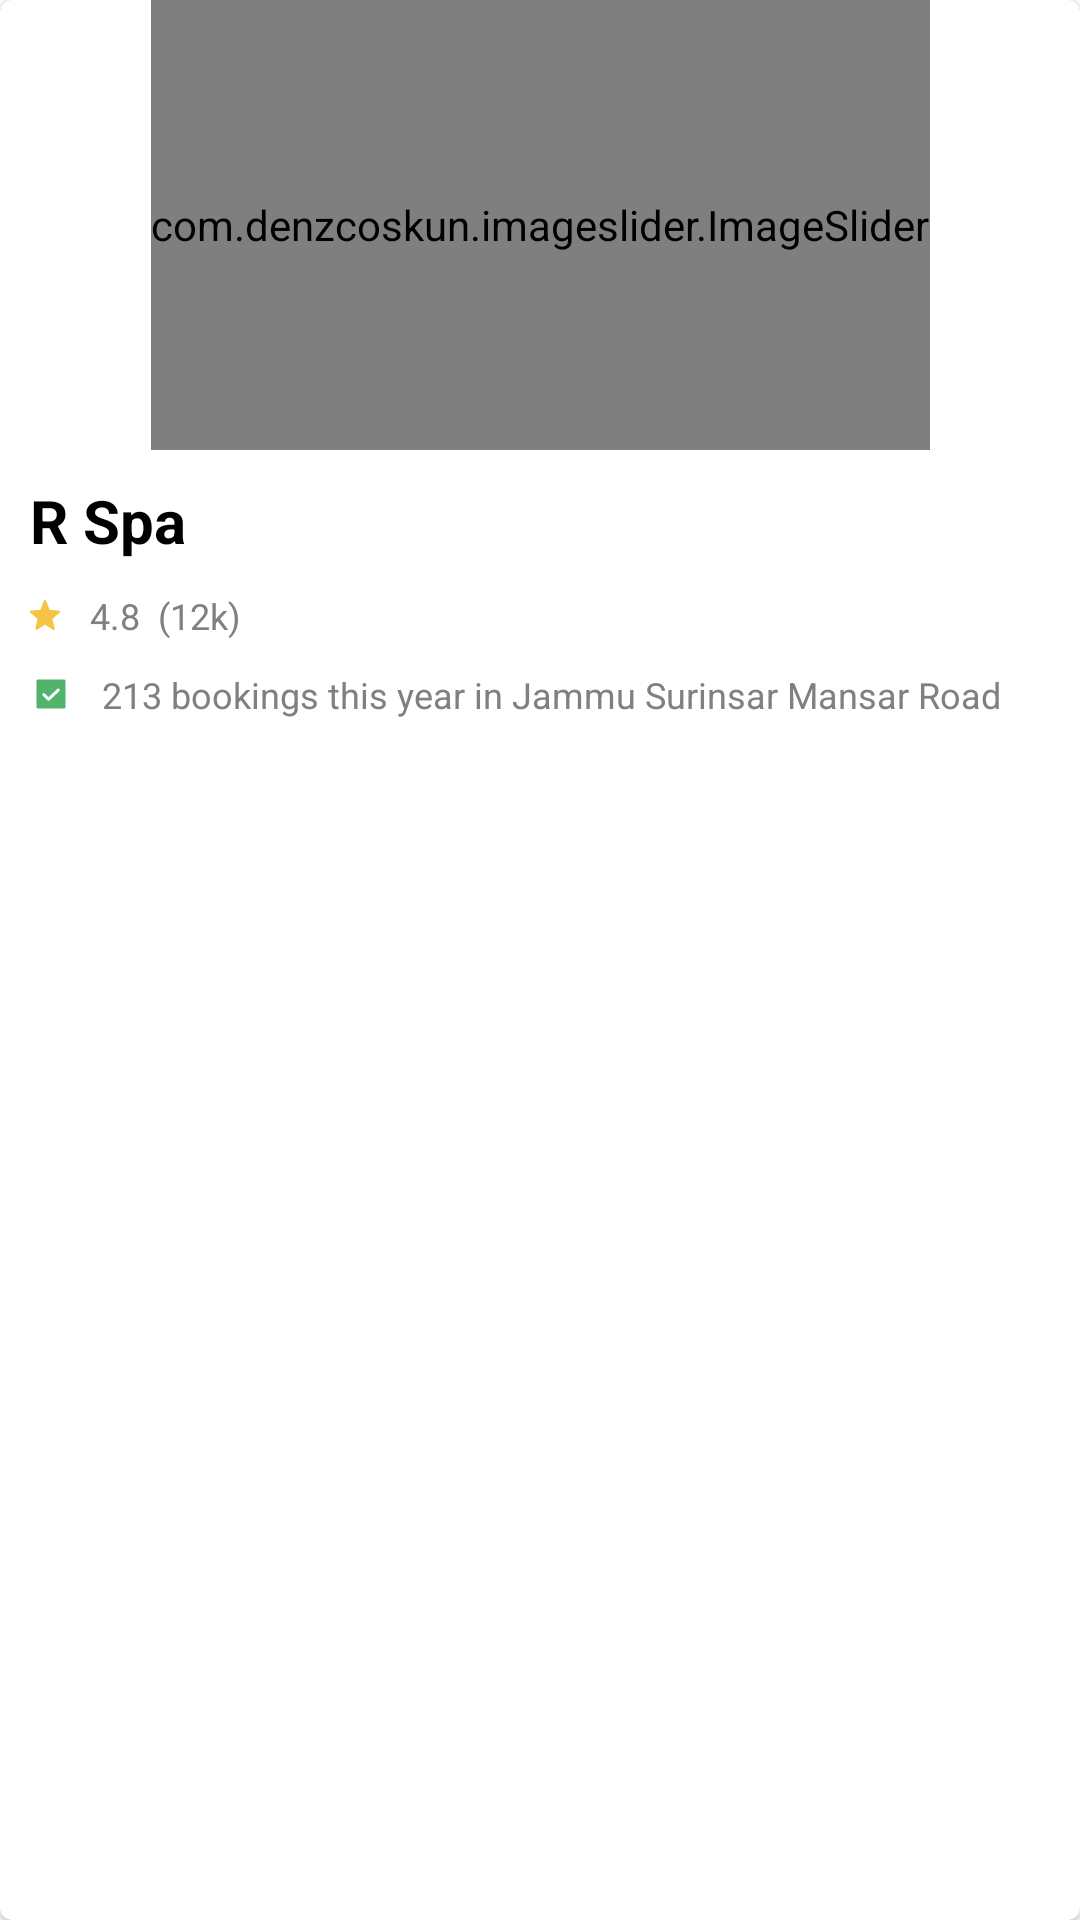

This screen was rendered from an Android layout file. Write that file and the resources it references.
<!-- AndroidManifest.xml: application theme Theme.Horfay -->
<!-- res/layout/vendor_profile_header_items.xml -->
<?xml version="1.0" encoding="utf-8"?>
<com.google.android.material.card.MaterialCardView xmlns:android="http://schemas.android.com/apk/res/android"
    android:layout_width="match_parent"
    android:layout_height="wrap_content"
    xmlns:app="http://schemas.android.com/apk/res-auto">

    <androidx.constraintlayout.widget.ConstraintLayout
        android:layout_width="match_parent"
        android:layout_height="wrap_content">

        <com.denzcoskun.imageslider.ImageSlider
            android:id="@+id/image_slider"
            android:layout_width="wrap_content"
            android:layout_height="@dimen/dp150"
            app:layout_constraintTop_toTopOf="parent"
            app:layout_constraintStart_toStartOf="parent"
            app:layout_constraintEnd_toEndOf="parent"
            app:iss_placeholder="@color/alice_blue"
            app:iss_error_image="@drawable/default_error"
            app:iss_selected_dot="@drawable/loadbar_selected"
            app:iss_unselected_dot="@drawable/loadbar_unselected"
            app:iss_auto_cycle="true"
            app:iss_period="1000"
            app:iss_delay="1000"
            android:background="@drawable/slider_background"
            app:iss_text_align="CENTER"/>
        <androidx.appcompat.widget.AppCompatTextView
            android:id="@+id/vendor_name"
            android:layout_width="match_parent"
            android:layout_height="wrap_content"
            android:text="R Spa"
            android:textStyle="bold"
            android:textColor="@color/black"
            android:textSize="@dimen/dp20"
            android:layout_margin="@dimen/dp10"
            app:layout_constraintTop_toBottomOf="@id/image_slider"
            app:layout_constraintStart_toStartOf="parent"
            app:layout_constraintEnd_toEndOf="parent"/>
        <androidx.appcompat.widget.AppCompatTextView
            android:id="@+id/vendor_rating"
            android:layout_width="match_parent"
            android:layout_height="wrap_content"
            android:text="4.8  (12k)"
            android:textColor="@color/gray"
            android:textSize="@dimen/sp12"
            android:drawableStart="@drawable/star_svg"
            android:drawablePadding="@dimen/dp10"
            android:layout_margin="@dimen/dp10"
            app:layout_constraintTop_toBottomOf="@id/vendor_name"
            app:layout_constraintStart_toStartOf="parent"
            app:layout_constraintEnd_toEndOf="parent"/>
        <androidx.appcompat.widget.AppCompatTextView
            android:id="@+id/vendor_job"
            android:layout_width="match_parent"
            android:layout_height="wrap_content"
            android:text="213 bookings this year in Jammu Surinsar Mansar Road"
            android:drawablePadding="@dimen/dp10"
            android:textColor="@color/gray"
            android:textSize="@dimen/sp12"
            android:drawableStart="@drawable/g_check_svg"
            android:layout_margin="@dimen/dp10"
            app:layout_constraintTop_toBottomOf="@id/vendor_rating"
            app:layout_constraintStart_toStartOf="parent"
            app:layout_constraintEnd_toEndOf="parent"/>


    </androidx.constraintlayout.widget.ConstraintLayout>

</com.google.android.material.card.MaterialCardView>
<!-- resources referenced by this layout -->
<resources>
  <color name="alice_blue">#F0F8FF</color>
  <color name="black">#000000</color>
  <color name="gray">#808080</color>
  <dimen name="dp10">10dp</dimen>
  <dimen name="dp150">150dp</dimen>
  <dimen name="dp20">20dp</dimen>
  <dimen name="sp12">12sp</dimen>
  <!-- drawable g_check_svg (drawable) -->
  <vector xmlns:android="http://schemas.android.com/apk/res/android"
      android:width="14dp"
      android:height="14dp"
      android:viewportWidth="14"
      android:viewportHeight="14">
    <group>
      <clip-path
          android:pathData="M0,0h14v14h-14z"/>
      <path
          android:pathData="M11.375,2.188H2.625C2.383,2.188 2.188,2.383 2.188,2.625V11.375C2.188,11.617 2.383,11.813 2.625,11.813H11.375C11.617,11.813 11.813,11.617 11.813,11.375V2.625C11.813,2.383 11.617,2.188 11.375,2.188Z"
          android:fillColor="#52B46B"/>
      <path
          android:strokeWidth="1"
          android:pathData="M9.406,5.688L6.196,8.75L4.594,7.219"
          android:strokeLineJoin="round"
          android:fillColor="#00000000"
          android:strokeColor="#ffffff"
          android:strokeLineCap="round"/>
    </group>
  </vector>
  <!-- drawable loadbar_selected (drawable) -->
  <vector xmlns:android="http://schemas.android.com/apk/res/android"
      android:width="@dimen/dp30"
      android:height="@dimen/dp30"
      android:viewportWidth="24"
      android:viewportHeight="24">
    <path
        android:pathData="M5,10L19,10A2,2 0,0 1,21 12L21,12A2,2 0,0 1,19 14L5,14A2,2 0,0 1,3 12L3,12A2,2 0,0 1,5 10z"
        android:fillColor="#000000"/>
  </vector>
  <!-- drawable loadbar_unselected (drawable) -->
  <vector xmlns:android="http://schemas.android.com/apk/res/android"
      android:width="@dimen/dp30"
      android:height="@dimen/dp30"
      android:viewportWidth="24"
      android:viewportHeight="24">
    <path
        android:pathData="M5,10L19,10A2,2 0,0 1,21 12L21,12A2,2 0,0 1,19 14L5,14A2,2 0,0 1,3 12L3,12A2,2 0,0 1,5 10z"
        android:fillColor="#838080"/>
  </vector>
  <!-- drawable slider_background (drawable) -->
  <shape xmlns:android="http://schemas.android.com/apk/res/android">
      <corners
          android:topRightRadius="@dimen/dp55"
          android:topLeftRadius="@dimen/dp55"
          />
  
  </shape>
  <style name="Theme.Horfay" parent="Theme.MaterialComponents.DayNight.DarkActionBar">
          
          <item name="colorPrimary">@color/black</item>
          <item name="colorPrimaryVariant">@color/black</item>
          <item name="colorOnPrimary">@color/white</item>
          
          <item name="colorSecondary">@color/teal_200</item>
          <item name="colorSecondaryVariant">@color/teal_700</item>
          <item name="colorOnSecondary">@color/black</item>
          
          <item name="android:statusBarColor">?attr/colorPrimaryVariant</item>
          
          <item name="windowActionBar">false</item>
          <item name="windowNoTitle">true</item>
      </style>
  <dimen name="dp30">30dp</dimen>
  <dimen name="dp55">55dp</dimen>
  <color name="white">#FFFFFFFF</color>
  <color name="teal_200">#FF03DAC5</color>
  <color name="teal_700">#FF018786</color>
</resources>
